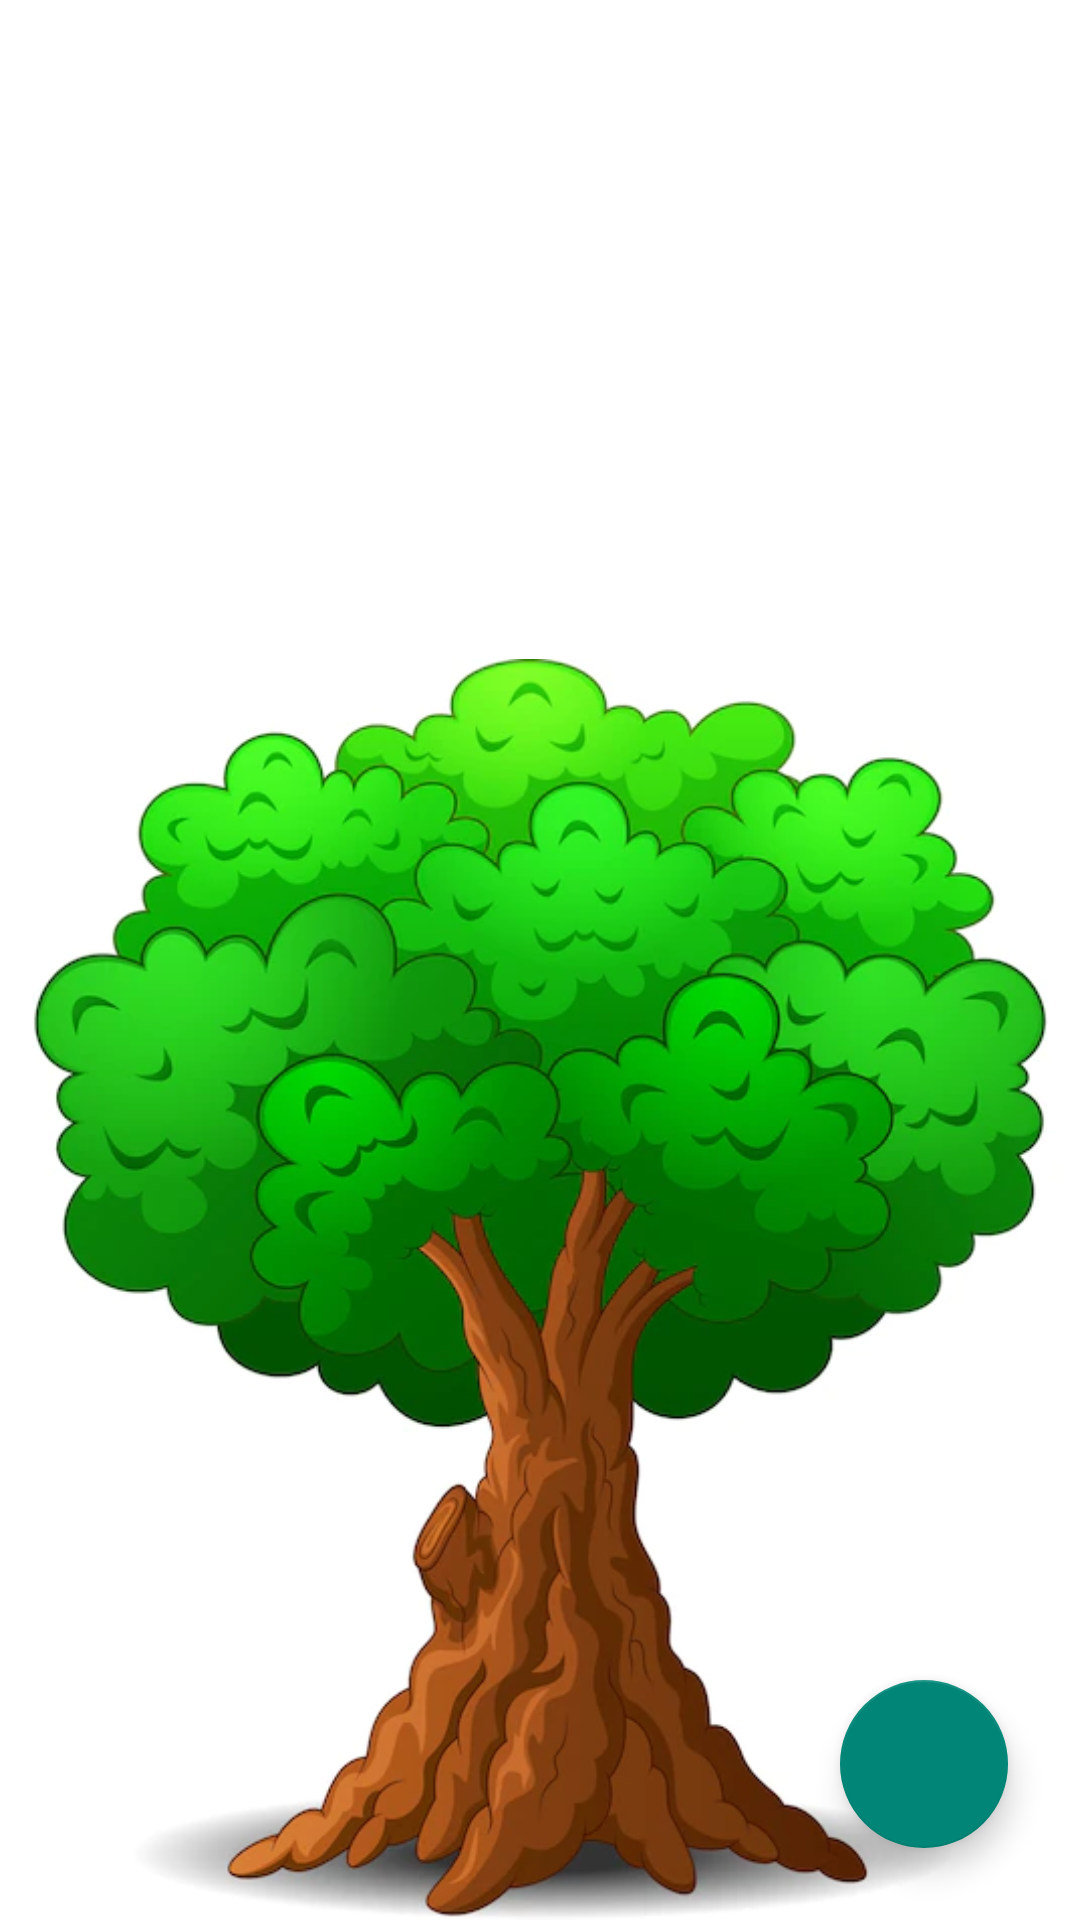

Produce the Android XML layout that renders to this screen, including the resource entries it uses.
<!-- AndroidManifest.xml: application theme Theme.Counting -->
<!-- res/layout/fragment_counting.xml -->
<?xml version="1.0" encoding="utf-8"?>
<androidx.coordinatorlayout.widget.CoordinatorLayout xmlns:android="http://schemas.android.com/apk/res/android"
    xmlns:app="http://schemas.android.com/apk/res-auto"
    xmlns:tools="http://schemas.android.com/tools"
    android:layout_width="match_parent"
    android:layout_height="match_parent"
    android:orientation="vertical"
    android:background="@color/white"
    tools:context=".ui.CountingFragment">

        <LinearLayout
            android:layout_width="match_parent"
            android:layout_height="match_parent"
            android:gravity="bottom"
            android:orientation="vertical">


            <androidx.recyclerview.widget.RecyclerView
                android:id="@+id/horizontal_rv"
                android:layout_width="match_parent"
                android:layout_height="wrap_content"
                android:layout_marginHorizontal="16dp"
                android:orientation="horizontal"
                app:layoutManager="androidx.recyclerview.widget.LinearLayoutManager"
                tools:itemCount="10"
                tools:listitem="@layout/small_item" />


            <TextView
                android:id="@+id/count_text"
                android:layout_width="wrap_content"
                android:layout_height="wrap_content"
                android:layout_marginEnd="16dp"
                android:maxLines="1"
                android:layout_margin="12dp"
                android:layout_gravity="center_horizontal"
                android:textColor="@android:color/holo_red_light"
                android:textSize="68sp"
                android:textStyle="bold"
                tools:text="3" />


            <androidx.constraintlayout.widget.ConstraintLayout
                android:layout_width="match_parent"
                android:layout_height="wrap_content"
                android:layout_gravity="bottom">

                <ImageView
                    android:id="@+id/tree"
                    android:layout_width="0dp"
                    android:layout_height="wrap_content"
                    android:adjustViewBounds="true"
                    android:contentDescription="@string/tree"
                    android:src="@drawable/tree"
                    app:layout_constraintBottom_toBottomOf="parent"
                    app:layout_constraintEnd_toEndOf="parent"
                    app:layout_constraintStart_toStartOf="parent" />

                <androidx.recyclerview.widget.RecyclerView
                    android:id="@+id/tree_rv"
                    android:layout_width="match_parent"
                    android:layout_height="0dp"
                    android:layout_marginStart="68dp"
                    android:layout_marginTop="60dp"
                    app:layoutManager="androidx.recyclerview.widget.GridLayoutManager"
                    app:layout_constraintEnd_toEndOf="parent"
                    app:layout_constraintStart_toStartOf="parent"
                    app:layout_constraintTop_toTopOf="@id/tree"
                    app:layout_constraintBottom_toBottomOf="@id/tree"
                    app:spanCount="3"
                    tools:itemCount="10"
                    android:elevation="2dp"
                    tools:listitem="@layout/large_item" />

            </androidx.constraintlayout.widget.ConstraintLayout>

        </LinearLayout>

    <com.google.android.material.floatingactionbutton.FloatingActionButton
        android:id="@+id/restart"
        android:layout_width="wrap_content"
        android:layout_height="wrap_content"
        android:src="@drawable/ic_refresh_24"
        android:layout_gravity="bottom|end"
        android:layout_margin="24dp"
        android:contentDescription="@string/restart"
        />
</androidx.coordinatorlayout.widget.CoordinatorLayout>
<!-- res/layout/small_item.xml (included above) -->
<?xml version="1.0" encoding="utf-8"?>
<FrameLayout xmlns:android="http://schemas.android.com/apk/res/android"
    android:layout_width="wrap_content"
    android:layout_height="wrap_content">

    <ImageView
        android:id="@+id/image"
        android:layout_width="32dp"
        android:layout_height="32dp"
        android:layout_gravity="center"
        android:contentDescription="@string/apple"
        android:padding="4dp"
        android:src="@drawable/apple" />
</FrameLayout>
<!-- res/layout/large_item.xml (included above) -->
<?xml version="1.0" encoding="utf-8"?>
<FrameLayout xmlns:android="http://schemas.android.com/apk/res/android"
    android:layout_width="wrap_content"
    android:layout_height="wrap_content">

    <ImageView
        android:id="@+id/image"
        android:layout_width="46dp"
        android:layout_height="46dp"
        android:layout_gravity="center"
        android:contentDescription="@string/apple"
        android:padding="4dp"
        android:src="@drawable/apple" />
</FrameLayout>
<!-- resources referenced by this layout -->
<resources>
  <!-- drawable tree: png bitmap (drawable, 41398 bytes) -->
  <string name="apple">Apple</string>
  <string name="restart">Restart</string>
  <string name="tree">Tree</string>
  <style name="Theme.Counting" parent="Theme.AppCompat.Light">
          
          <item name="colorPrimary">@color/purple_500</item>
          <item name="colorPrimaryVariant">@color/purple_700</item>
          <item name="colorOnPrimary">@color/white</item>
          
          <item name="colorSecondary">@color/teal_200</item>
          <item name="colorSecondaryVariant">@color/teal_700</item>
          <item name="colorOnSecondary">@color/black</item>
          
          <item name="android:statusBarColor" tools:targetApi="l">?attr/colorPrimaryVariant</item>
          
      </style>
  <!-- not gathered from this repository: default colours our renderer supplied (Android Studio template values) -->
  <color name="purple_500">#FF6200EE</color>
  <color name="purple_700">#FF3700B3</color>
  <color name="teal_200">#FF03DAC5</color>
  <color name="teal_700">#FF018786</color>
  <color name="black">#FF000000</color>
  <color name="white">#FFFFFFFF</color>
</resources>
